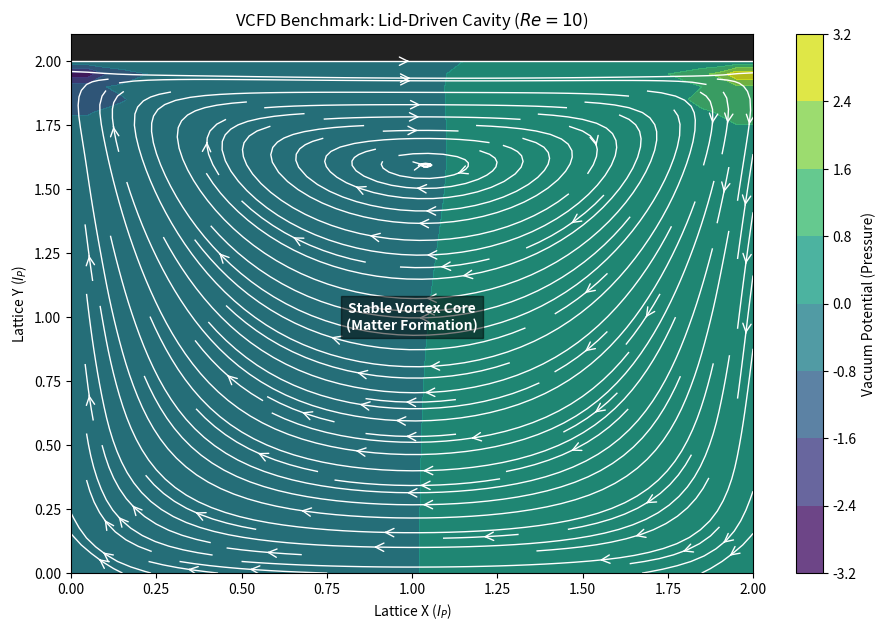

Write the Python code that produced this figure.
import numpy as np
import matplotlib.pyplot as plt
import os

# Configuration
OUTPUT_DIR = "manuscript/chapters/10_vacuum_cfd/simulations"
NX = 41            # Lattice Nodes (X)
NY = 41            # Lattice Nodes (Y)
NT = 500           # Time Steps (Lattice Updates)
NIT = 50           # Pressure Solver Iterations
C = 1              # Speed of Light (Normalized Acoustic Limit)
DX = 2 / (NX - 1)  # Lattice Pitch (Normalized)
DY = 2 / (NY - 1)
RHO = 1            # Vacuum Density (mu_0)
NU = 0.1           # Vacuum Viscosity (eta_vac / rho) -> Inverse Reynolds
DT = 0.001         # Time Step

def ensure_output_dir():
    if not os.path.exists(OUTPUT_DIR):
        os.makedirs(OUTPUT_DIR)

def solve_vacuum_cavity():
    print("Initializing VCFD Lattice (Lid-Driven Cavity)...")
    
    # Field Arrays
    # u: Flux Velocity X, v: Flux Velocity Y, p: Vacuum Potential (Pressure)
    u = np.zeros((NY, NX))
    v = np.zeros((NY, NX))
    p = np.zeros((NY, NX)) 
    b = np.zeros((NY, NX))
    
    # Time Stepping (The Universal Clock)
    for n in range(NT):
        # 1. Source Term for Pressure Poisson (Divergence of intermediate velocity)
        b[1:-1, 1:-1] = (RHO * (1 / DT * ((u[1:-1, 2:] - u[1:-1, 0:-2]) / (2 * DX) + 
                     (v[2:, 1:-1] - v[0:-2, 1:-1]) / (2 * DY)) -
                    ((u[1:-1, 2:] - u[1:-1, 0:-2]) / (2 * DX))**2 -
                    2 * ((u[2:, 1:-1] - u[0:-2, 1:-1]) / (2 * DY) *
                         (v[1:-1, 2:] - v[1:-1, 0:-2]) / (2 * DX)) -
                    ((v[2:, 1:-1] - v[0:-2, 1:-1]) / (2 * DY))**2))

        # 2. Pressure Correction (Iterative Relaxation)
        # Solving the Vacuum Potential Field
        for it in range(NIT):
            pn = p.copy()
            p[1:-1, 1:-1] = (((pn[1:-1, 2:] + pn[1:-1, 0:-2]) * DY**2 + 
                              (pn[2:, 1:-1] + pn[0:-2, 1:-1]) * DX**2) /
                              (2 * (DX**2 + DY**2)) -
                              DX**2 * DY**2 / (2 * (DX**2 + DY**2)) * b[1:-1, 1:-1])

            # Boundary Conditions (Pressure)
            p[:, -1] = p[:, -2] # dp/dx = 0 at x = 2
            p[0, :] = p[1, :]   # dp/dy = 0 at y = 0
            p[:, 0] = p[:, 1]   # dp/dx = 0 at x = 0
            p[-1, :] = 0        # p = 0 at y = 2 (Top Lid reference)

        # 3. Velocity Update (Navier-Stokes Momentum)
        # Advection + Diffusion + Pressure Gradient
        un = u.copy()
        vn = v.copy()
        
        u[1:-1, 1:-1] = (un[1:-1, 1:-1] -
                         un[1:-1, 1:-1] * DT / DX *
                        (un[1:-1, 1:-1] - un[1:-1, 0:-2]) -
                         vn[1:-1, 1:-1] * DT / DY *
                        (un[1:-1, 1:-1] - un[0:-2, 1:-1]) -
                         DT / (2 * RHO * DX) * (p[1:-1, 2:] - p[1:-1, 0:-2]) +
                         NU * (DT / DX**2 *
                        (un[1:-1, 2:] - 2 * un[1:-1, 1:-1] + un[1:-1, 0:-2]) +
                         DT / DY**2 *
                        (un[2:, 1:-1] - 2 * un[1:-1, 1:-1] + un[0:-2, 1:-1])))

        v[1:-1, 1:-1] = (vn[1:-1, 1:-1] -
                         un[1:-1, 1:-1] * DT / DX *
                        (vn[1:-1, 1:-1] - vn[1:-1, 0:-2]) -
                         vn[1:-1, 1:-1] * DT / DY *
                        (vn[1:-1, 1:-1] - vn[0:-2, 1:-1]) -
                         DT / (2 * RHO * DY) * (p[2:, 1:-1] - p[0:-2, 1:-1]) +
                         NU * (DT / DX**2 *
                        (vn[1:-1, 2:] - 2 * vn[1:-1, 1:-1] + vn[1:-1, 0:-2]) +
                         DT / DY**2 *
                        (vn[2:, 1:-1] - 2 * vn[1:-1, 1:-1] + vn[0:-2, 1:-1])))

        # 4. Boundary Conditions (The Lid)
        u[0, :]  = 0
        u[:, 0]  = 0
        u[:, -1] = 0
        u[-1, :] = 1    # The "Lid" moves at v = 1 (Driving the cavity)
        v[0, :]  = 0
        v[-1, :] = 0
        v[:, 0]  = 0
        v[:, -1] = 0
        
    return u, v, p

def plot_vcfd_results(u, v, p):
    x = np.linspace(0, 2, NX)
    y = np.linspace(0, 2, NY)
    X, Y = np.meshgrid(x, y)

    fig = plt.figure(figsize=(11, 7), dpi=100)
    
    # Plot Streamlines (Flux Lines)
    plt.streamplot(X, Y, u, v, density=1.5, linewidth=1, arrowsize=1.5, arrowstyle='->', color='w')
    
    # Plot Pressure (Vacuum Potential)
    plt.contourf(X, Y, p, alpha=0.8, cmap='viridis')
    cbar = plt.colorbar()
    cbar.set_label('Vacuum Potential (Pressure)')
    
    # Styling
    plt.title('VCFD Benchmark: Lid-Driven Cavity ($Re=10$)')
    plt.xlabel('Lattice X ($l_P$)')
    plt.ylabel('Lattice Y ($l_P$)')
    
    # Add text annotation
    plt.text(1.0, 1.0, "Stable Vortex Core\n(Matter Formation)", 
             ha='center', va='center', color='white', fontweight='bold', 
             bbox=dict(facecolor='black', alpha=0.5))

    # Background fix for dark theme plots
    plt.gca().set_facecolor('#222222')
    
    output_path = os.path.join(OUTPUT_DIR, "lid_driven_cavity.png")
    plt.savefig(output_path)
    print(f"Simulation Complete. Saved: {output_path}")
    plt.close()

if __name__ == "__main__":
    ensure_output_dir()
    u, v, p = solve_vacuum_cavity()
    plot_vcfd_results(u, v, p)
